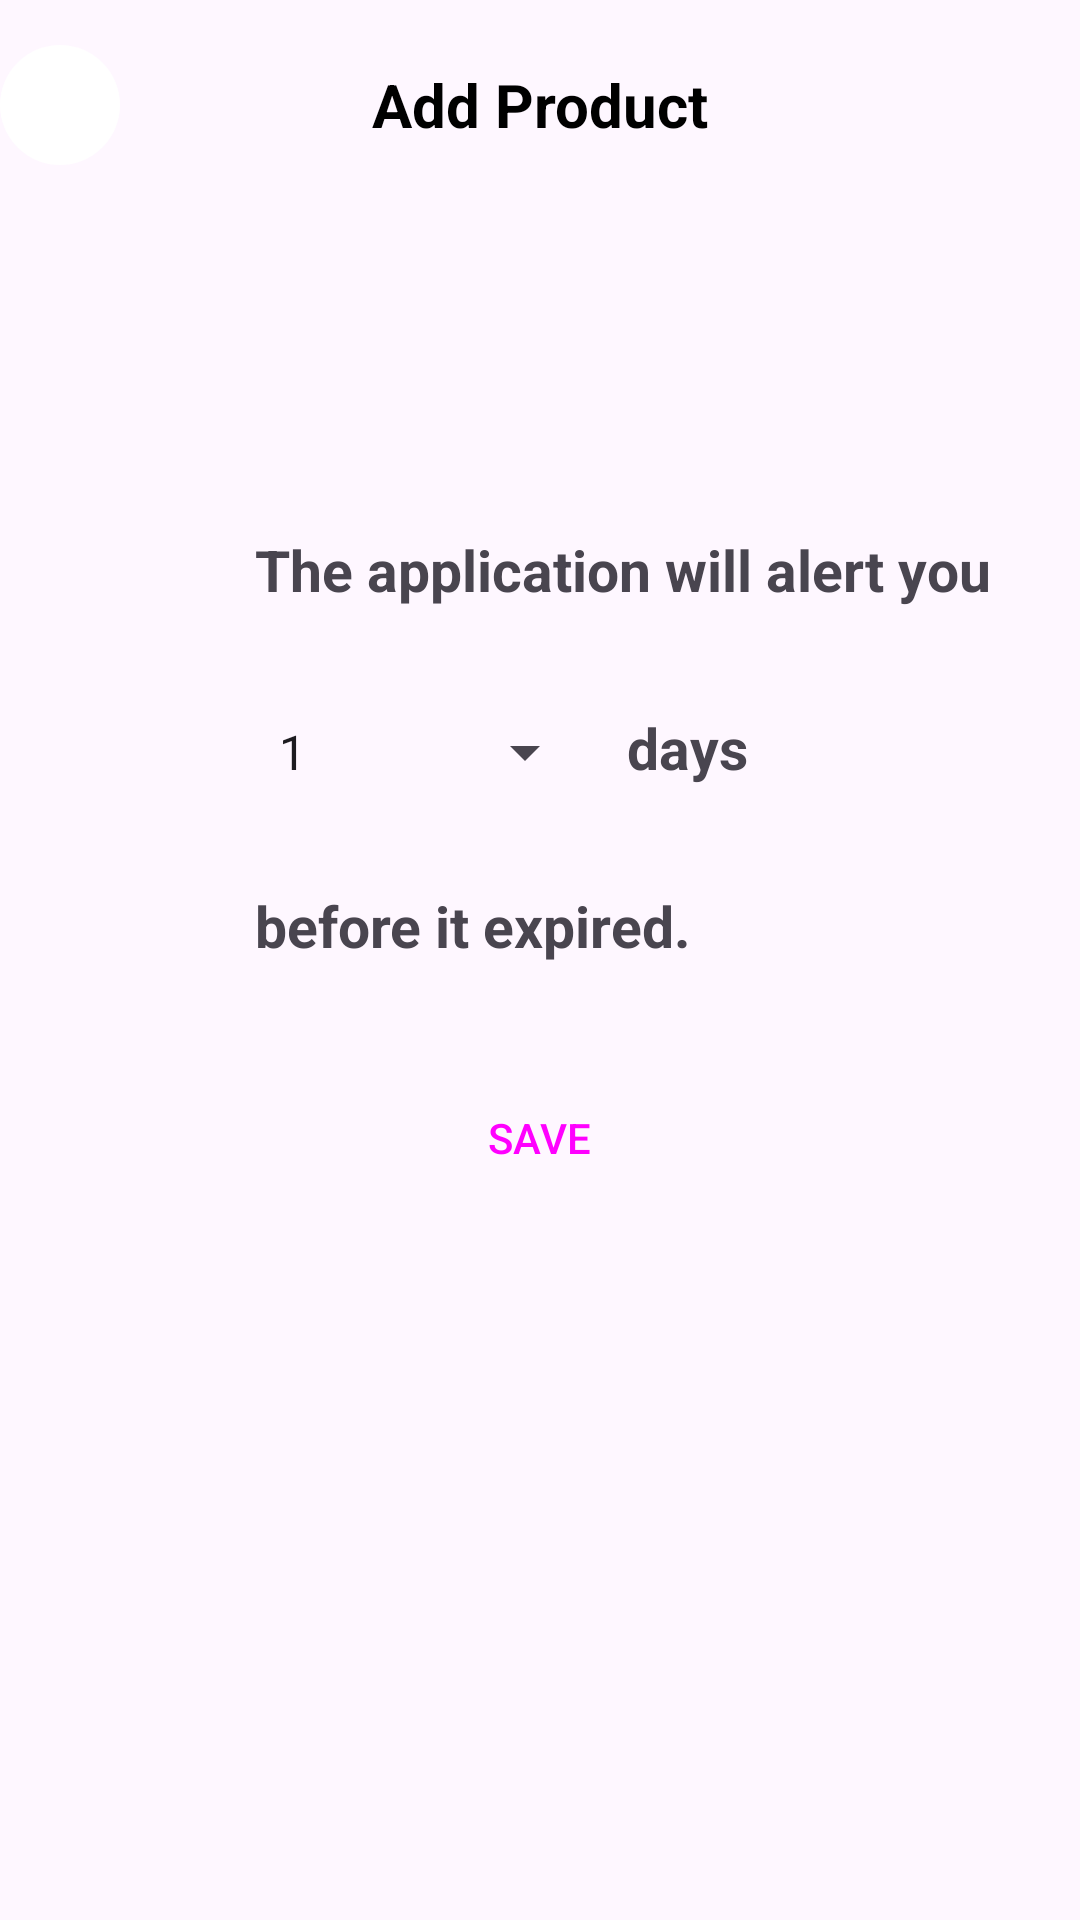

The Android layout XML behind this screen, and the referenced resources:
<!-- AndroidManifest.xml: application theme AppTheme.NoActionBar -->
<!-- res/layout/activity_reminder.xml -->
<?xml version="1.0" encoding="utf-8"?>
<LinearLayout xmlns:android="http://schemas.android.com/apk/res/android"
    xmlns:app="http://schemas.android.com/apk/res-auto"
    xmlns:tools="http://schemas.android.com/tools"
    android:layout_width="match_parent"
    android:layout_height="match_parent"
    android:orientation="vertical">


    
    <LinearLayout
        android:id="@+id/top_bar"
        android:layout_width="match_parent"
        android:layout_height="wrap_content"
        android:layout_marginTop="15dp"
        android:layout_marginBottom="10dp"
        android:gravity="center_vertical"
        android:orientation="horizontal">

        <ImageButton
            android:id="@+id/iv_backward"
            android:layout_width="40dp"
            android:layout_height="40dp"
            android:layout_marginStart="0dp"
            android:background="@drawable/rounded_button_background"
            android:clickable="true"
            android:foreground="?android:attr/selectableItemBackground"
            app:srcCompat="@drawable/back"
            app:tint="#000000" />


        <TextView
            android:id="@+id/tv_title"
            android:layout_width="0dp"
            android:layout_height="wrap_content"
            android:layout_weight="1"
            android:gravity="center"
            android:text="Add Product"
            android:textColor="#000000"
            android:textSize="20sp"
            android:textStyle="bold" />

        <ImageView
            android:layout_width="40dp"
            android:layout_height="40dp"
            android:padding="10dp"
            app:tint="#000000" />

    </LinearLayout>


    <TextView
        android:id="@+id/textView1"
        android:layout_width="wrap_content"
        android:layout_height="wrap_content"
        android:layout_marginStart="85dp"
        android:layout_marginTop="112dp"
        android:textSize="19dp"
        android:text="The application will alert you"
        app:layout_constraintStart_toStartOf="parent"
        app:layout_constraintTop_toTopOf="parent"
        android:textStyle="bold"/>

    <LinearLayout
        android:layout_width="match_parent"
        android:layout_height="wrap_content"
        android:orientation="horizontal">


        <Spinner
            android:id="@+id/spinner"
            android:layout_width="114dp"
            android:layout_height="48dp"
            android:layout_marginStart="85dp"
            android:layout_marginTop="24dp"
            android:layout_marginBottom="21dp"
            android:entries="@array/reminder_day"
            app:layout_constraintBottom_toTopOf="@+id/textView"
            app:layout_constraintTop_toBottomOf="@+id/textView1"
            tools:layout_editor_absoluteX="112dp" />

        <com.google.android.material.textview.MaterialTextView
            android:id="@+id/textView3"
            android:layout_width="wrap_content"
            android:layout_height="wrap_content"
            android:gravity="center"
            android:text="days"
            android:textSize="19dp"
            android:layout_marginStart="10dp"
            android:layout_marginTop="24dp"
            android:layout_marginBottom="21dp"
            android:textStyle="bold"
            app:layout_constraintStart_toStartOf="parent"
            app:layout_constraintTop_toTopOf="parent" />

    </LinearLayout>

    <TextView
        android:id="@+id/textView"
        android:layout_width="wrap_content"
        android:layout_height="wrap_content"
        android:layout_marginStart="85dp"
        android:layout_marginBottom="40dp"
        android:textSize="19dp"
        android:text="before it expired."
        app:layout_constraintBottom_toBottomOf="parent"
        app:layout_constraintEnd_toEndOf="parent"
        app:layout_constraintHorizontal_bias="0.0"
        app:layout_constraintStart_toStartOf="parent"
        android:textStyle="bold"/>

    <Button
        android:id="@+id/button"
        android:layout_width="105dp"
        android:layout_height="36dp"
        android:layout_gravity="center_horizontal"
        android:text="SAVE" />


</LinearLayout >
<!-- resources referenced by this layout -->
<resources>
  <string-array name="reminder_day">
          <item>1</item>
          <item>2</item>
          <item>3</item>
          <item>4</item>
          <item>5</item>
          <item>6</item>
          <item>7</item>
      </string-array>
  <!-- drawable rounded_button_background (drawable) -->
  <?xml version="1.0" encoding="utf-8"?>
  <shape xmlns:android="http://schemas.android.com/apk/res/android">
      <solid android:color="@color/cardview_light_background" /> 
      <corners android:radius="20dp" /> 
  
  </shape>
  <style name="AppTheme.NoActionBar" parent="Theme.Material3.DayNight.NoActionBar">
          <item name="backgroundColor">@color/md_theme_light_onPrimary</item>
  
          <item name="android:statusBarColor">@color/md_theme_light_onPrimary</item>
          <item name="android:navigationBarColor">@color/md_theme_light_onPrimary</item>
          <item name="colorPrimary">@color/colorPrimary</item>
          <item name="buttonStyle">@style/Widget.Material3.Button</item>
  
      </style>
  <color name="md_theme_light_onPrimary">#FFFFFF</color>
  <color name="colorPrimary">#62509D</color>
</resources>
